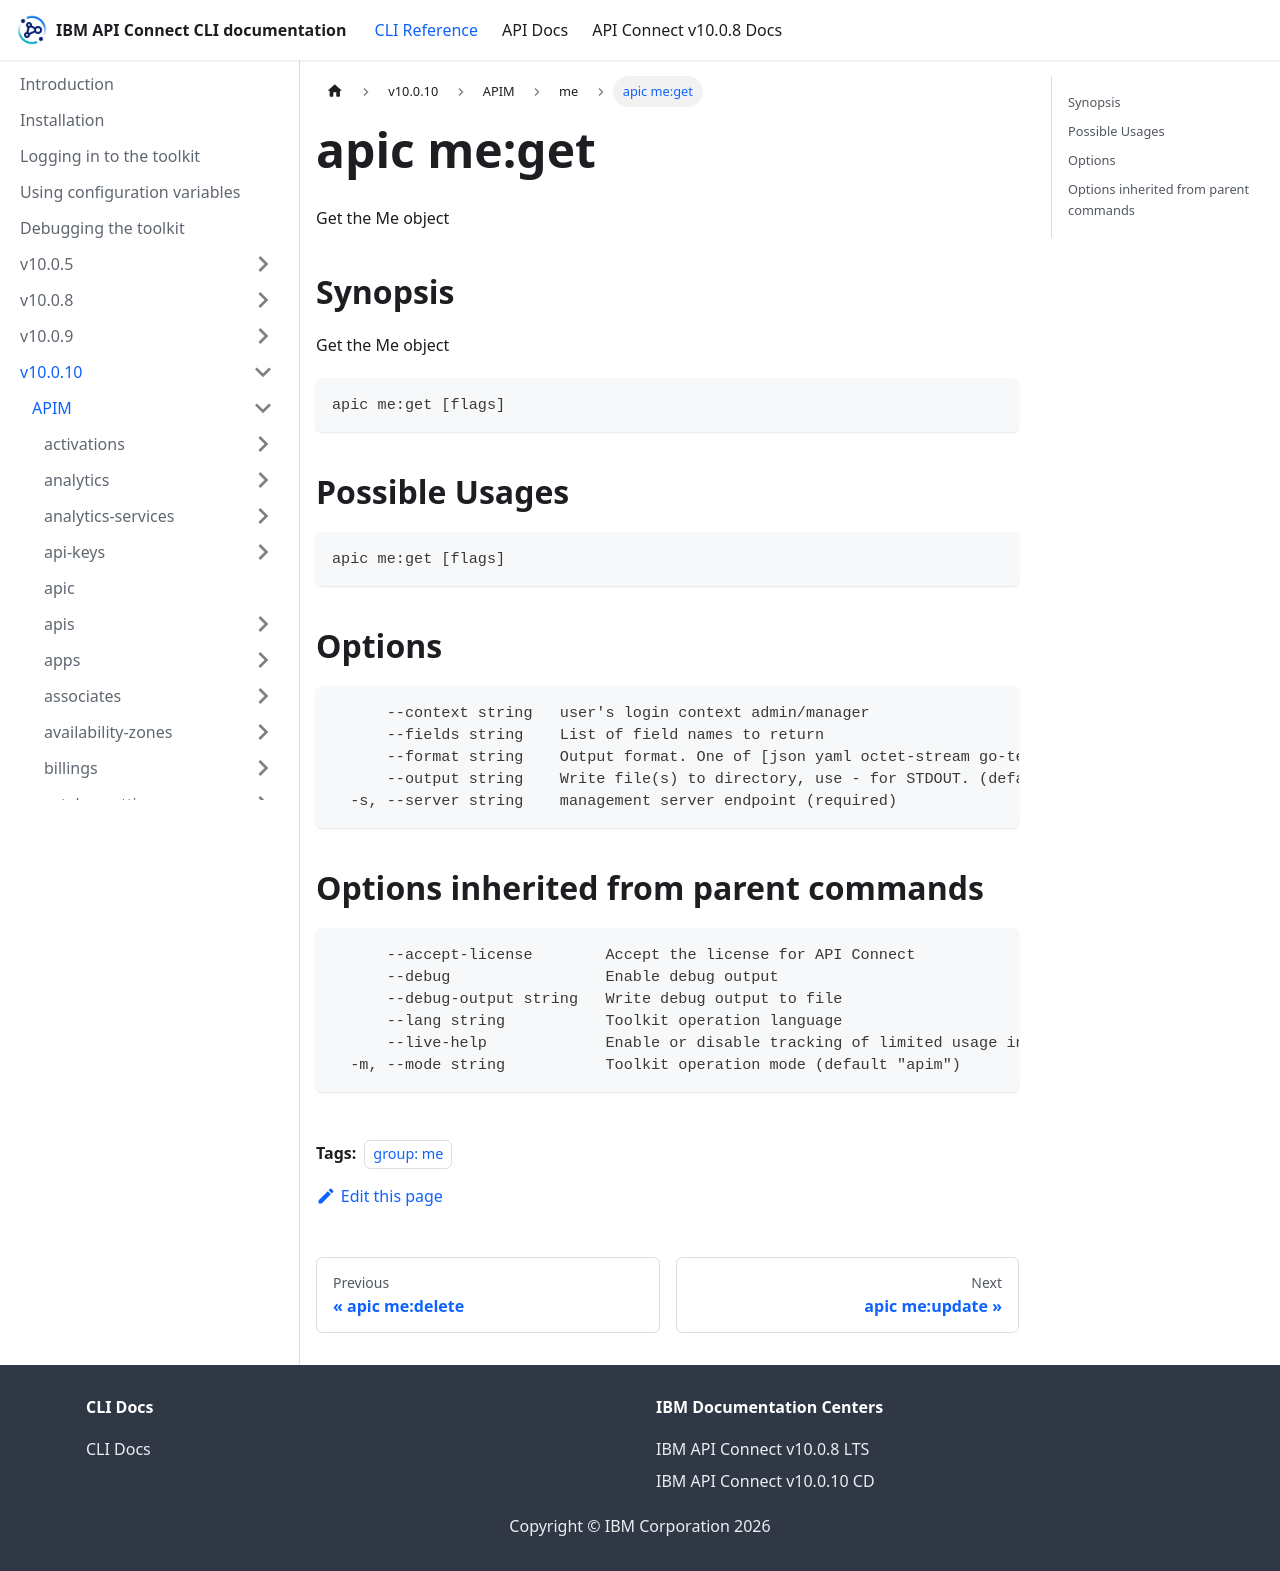

repository: ibm-apiconnect/clidocs · page: docs/v10010/apim/me/apic_me_get.html · generator: docusaurus

---
tags:
- "group: me"
---
# apic me:get

Get the Me object

## Synopsis

Get the Me object

```
apic me:get [flags]
```

## Possible Usages

```
apic me:get [flags]
```

## Options

```
      --context string   user's login context admin/manager
      --fields string    List of field names to return
      --format string    Output format. One of [json yaml octet-stream go-template=... go-template-file=...], defaults to yaml.
      --output string    Write file(s) to directory, use - for STDOUT. (default: cwd)
  -s, --server string    management server endpoint (required)
```

## Options inherited from parent commands

```
      --accept-license        Accept the license for API Connect
      --debug                 Enable debug output
      --debug-output string   Write debug output to file
      --lang string           Toolkit operation language
      --live-help             Enable or disable tracking of limited usage information
  -m, --mode string           Toolkit operation mode (default "apim")
```
